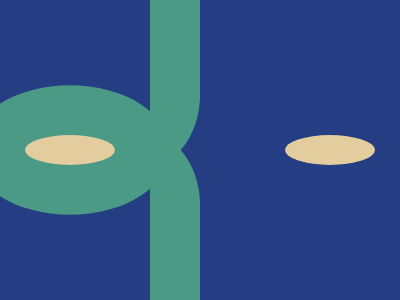

Write the HTML and CSS that draws this image.

<!-- file: index.html -->
<!DOCTYPE html>
<html lang="en">
<head>
    <meta charset="UTF-8">
    <meta name="viewport" content="width=device-width, initial-scale=1.0">
    <title>Document</title>
    <link rel="stylesheet" href="style.css">
</head>
<body>

    <div class="container" >
        <div class = "ell1" ></div>
        <div class = "eye1" ></div>
        <div class = "eye2" ></div>
        <div class = "bar1" ></div>
        <div class = "bar2" ></div>
        <div class = "cont" >
            <div class = "circ1" > </div>
            <div class = "circ2" > </div>
        </div>
    </div>
    
</body>
</html>

/* file: style.css */
.container {
    background : #243D83 ; 
    width : 400px ; 
    height : 300px ; 
    position: absolute ;
    transform: translate(-50%, -50%);
    top: 50%;
    left: 50%;
    border : black 2px solid; 
    box-shadow: 2px 2px 2px 3px black ; 
    overflow: hidden;
}
  .eye1 {
    position : absolute ; 
    left : 25px ;
    top : 135px ;
    width: 90px;
    height: 30px;
    clip-path: ellipse( 50% 50% at 50% 50%);
    background: #E3CC9E;
  }
  .eye2 {
    position : absolute ; 
    right : 25px ;
    top : 135px ;
    width: 90px;
    height: 30px;
    border-radius : 50%; 
    background: #E3CC9E;
  }
  .bar1 {
    position : absolute ; 
    top : 0px ; 
    left : 150px ; 
    width : 50px ; 
    height : 100px ; 
    background : #4A9A86 ; 
  }
  .bar2 {
    position : absolute ; 
    bottom : 0px ; 
    left : 150px ; 
    width : 50px ; 
    height : 100px ; 
    background : #4A9A86 ; 
  }
  .ell1 {
    position : absolute ; 
    height : 216px ; 
    width : 200px ; 
    top : 42px ; 
    left : -30px ; 
    clip-path: ellipse(50% 30% at 50% 50%);
    background : #4A9A86 ; 
  }
  .cont {
    position : absolute ; 
    top : 100px ; 
    left : 150px; 
    height : 100px ; 
    width : 50px ; 
    overflow : hidden ; 
  }
  .circ1 {
    position : absolute ; 
    height : 150px ; 
    width : 120px ; 
    top : 30px ; 
    right : 0px ; 
    border-radius : 50% ; 
    background : #4A9A86 ; 
  }
  .circ2 {
    position : absolute ; 
    height : 150px ; 
    width : 120px ; 
    bottom : 30px ; 
    right : 0px ; 
    border-radius : 50% ; 
    background : #4A9A86; 
  }